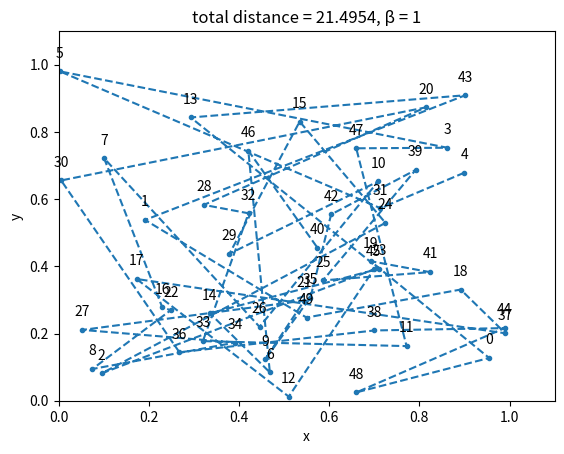
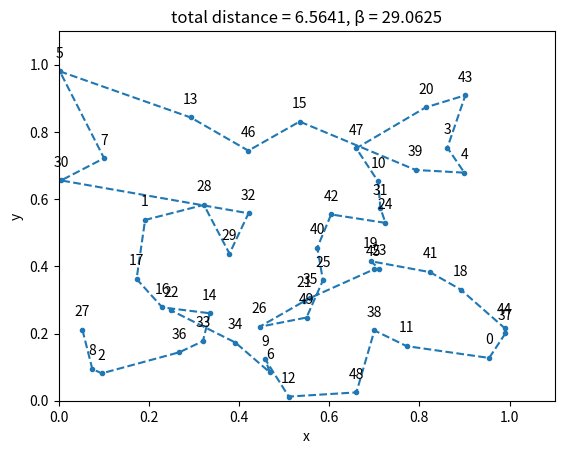
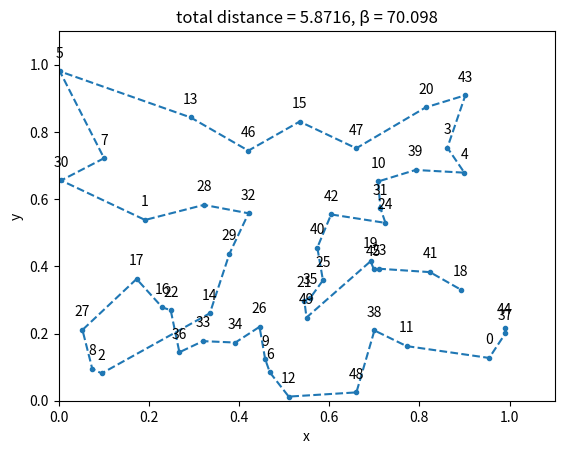
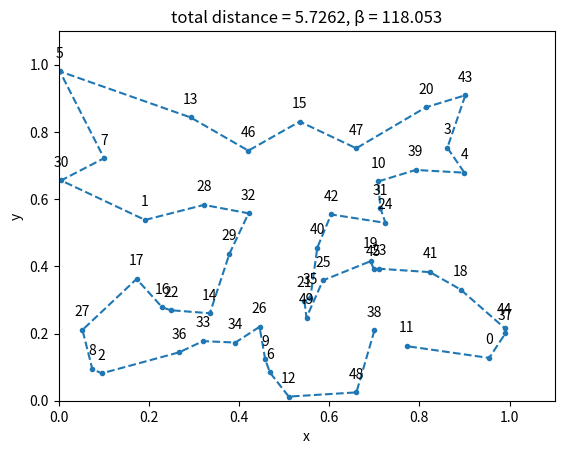
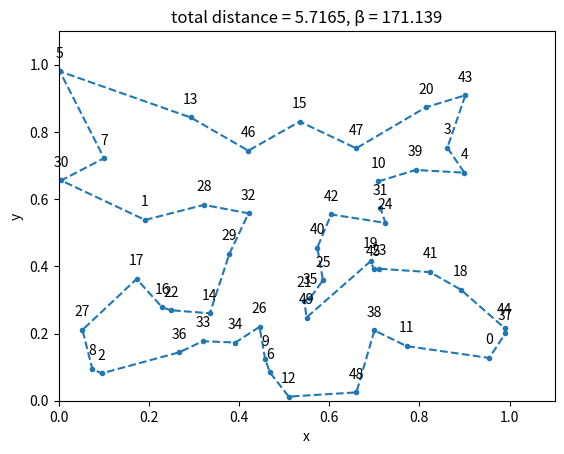
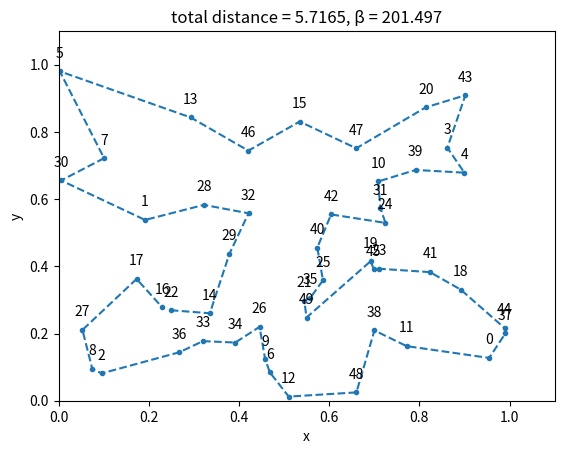

Python code for these plots, in order:
import numpy as np
import matplotlib.pyplot as plt


def generate_map(dim, N):
    city_pos = np.zeros((N, dim))
    for n in range(N):
        for d in range(dim):
            city_pos[n, d] = np.random.rand()
    dis_mat = np.zeros((N, N))
    for i in range(N):
        for j in range(N):
            if i < j:
                d_vec = np.zeros((dim))
                for d in range(dim):
                    d_vec[d] = city_pos[i, d] - city_pos[j, d]
                dis_mat[i, j] = np.linalg.norm(d_vec)
                dis_mat[j, i] = dis_mat[i, j]

    return city_pos, dis_mat


def plot_map(city_pos, p, d_total, beta):
    new_city_pos = np.zeros_like(city_pos)
    for i, pi in enumerate(p):
        new_city_pos[i, 0] = city_pos[pi, 0]
        new_city_pos[i, 1] = city_pos[pi, 1]
    fig = plt.figure(dpi=150)
    plt.plot(new_city_pos[:, 0], new_city_pos[:, 1], ".--")
    plt.xlabel("x")
    plt.ylabel("y")
    plt.title("total distance = %.4f, β = %g" %(d_total, beta))
    xs = city_pos[:, 0]
    ys = city_pos[:, 1]
    for n in range(len(xs)):
        label = f"{n}"
        x = xs[n]
        y = ys[n]
        plt.annotate(label, # this is the text
                      (x,y), # these are the coordinates to position the label
                      textcoords="offset points", # how to position the text
                      xytext=(0,10), # distance from text to points (x,y)
                      ha='center')
    plt.xlim((0,1.1))
    plt.ylim((0,1.1))


def total_distance(p, dis_mat): 
    distance = 0
    for i in range(len(p)):
        distance += dis_mat[p[i], p[(i + 1)%len(p)]]
    return distance


def swap_two(l, pos1, pos2):
    l_copy = l.copy()
    l_copy[pos1], l_copy[pos2] = l_copy[pos2], l_copy[pos1]
    return l_copy

def swap_inverse(l, pos1, pos2):
    l_copy = l.copy()
    l_copy[pos1 : pos2+1] = reversed(l_copy[pos1 : pos2+1])
    return l_copy

def swap_bunch(l, pos1, pos2):
    list0 = l[0:pos1]
    list1 = l[pos1:pos2+1]
    list2 = l[pos2+1:]
    new_list = list0 + list2
    p = np.random.randint(0, len(new_list)+1, dtype=int)
    for i, n in enumerate(list1):
        new_list.insert(p+i, n)
    return new_list


def simulated_annealing(N, dis_mat, beta, N_s, plotting, city_pos, n_plots):
    p = [i for i in range(N)]
    d_total = total_distance(p, dis_mat)
    plot_k = int(len(beta)/n_plots)
    k = plot_k
    for b in beta:
        for i in range(N_s):
            pro = np.random.randint(0, 3, dtype=int)
            # pro = 2
            if pro == 0:
                pos1 = np.random.randint(0, N, dtype=int)
                pos2 = np.random.randint(pos1, N, dtype=int)
                p_prop = swap_bunch(p, pos1, pos2)
                d_prop = total_distance(p_prop, dis_mat)
            elif pro == 1:
                pos1 = np.random.randint(0, N, dtype=int)
                pos2 = np.random.randint(pos1, N, dtype=int)
                p_prop = swap_inverse(p, pos1, pos2)
                d_prop = total_distance(p_prop, dis_mat)
            else:
                pos1 = np.random.randint(0, N, dtype=int)
                pos2 = np.random.randint(0, N, dtype=int)
                p_prop = swap_two(p, pos1, pos2)
                d_prop = total_distance(p_prop, dis_mat)
            if d_prop < d_total:
                p = p_prop
                d_total = d_prop
            else:
                r = np.random.uniform(0, 1)
                if r < np.exp(-(d_prop - d_total)*b):
                    p = p_prop
                    d_total = d_prop
        if k == plot_k and plotting or plotting and b == beta[-1]:
            plot_map(city_pos, p, d_total, b)
            k = 0
        else:
            k += 1
    return p, d_total


def beta(beta_min, beta_max, deltabeta, beta_power):
    beta = [beta_min]
    n = 1
    while True:
        if beta[-1] > beta_max or beta_min == beta_max:
            break
        beta.append(beta_min + (n*deltabeta)**beta_power)
        n += 1
    return beta


def jackknife(dataset):
    t = len(dataset)
    raw_avrg = np.average(dataset)
    avrg_n = np.zeros(t)
    sum_1 = 0
    for n in range(t):
        avrg_n[n] = np.average(np.delete(dataset, n))
        sum_1 += (avrg_n[n] - raw_avrg)**2
    sigma = np.sqrt((t - 1)/t * sum_1)
    avrg_bias = 1/t * np.sum(avrg_n)
    true_avrg = raw_avrg - (t - 1)*(avrg_bias - raw_avrg)
    return true_avrg, sigma


def generating_data(dim, N, beta, n_runs, N_s):
    D_total = np.zeros(n_runs)
    for u in range(n_runs):
        city_pos, dis_mat = generate_map(dim, N)
        p, d_total = simulated_annealing(N, dis_mat, beta, N_s, False, city_pos, 5)
        D_total[u] = d_total
        percentage = 100/n_runs * (u+1)
        print(percentage, "%")
    return D_total

dim = 2
N = 50

beta_min = 1
beta_max = 200
deltabeta = 1
beta_power = 1.3
beta = beta(beta_min, beta_max, deltabeta, beta_power)

N_s = 1000
M = N_s * len(beta)
print("total iterations are M = %g" %M)


### minimizing a specific path ###
city_pos, dis_mat = generate_map(dim, N)
p, d_total = simulated_annealing(N, dis_mat, beta, N_s, True, city_pos, 5)

### calculating average with error ###
# n_runs = 30
# dataset = generating_data(dim, N, beta, n_runs, N_s)
# D_average, sigma = jackknife(dataset)
# print("average minimal path lenght is %.3f ± %.3f" %(D_average, sigma))


